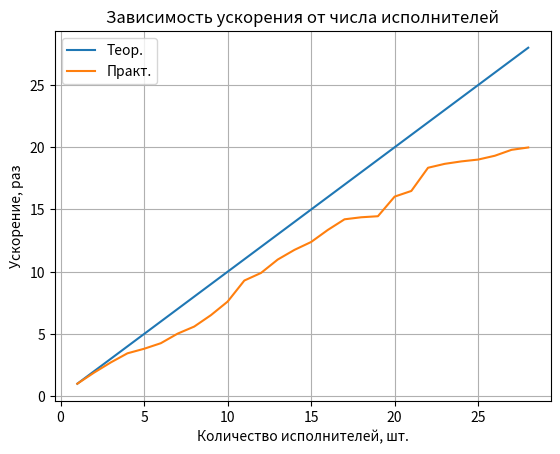

This chart was generated by the following Python code:
import numpy as np
from matplotlib import pyplot as plt

data = np.array([
    [1, 137.212255],
    [2, 72.610457],
    [3, 50.678244],
    [4, 39.857912],
    [5, 36.022686],
    [6, 32.244974],
    [7, 27.328168],
    [8, 24.533725],
    [9, 21.076217],
    [10, 18.056046],
    [11, 14.769144],
    [12, 13.855936],
    [13, 12.498948],
    [14, 11.673640],
    [15, 11.075279],
    [16, 10.271840],
    [17, 9.654781],
    [18, 9.544956],
    [19, 9.489656],
    [20, 8.556723],
    [21, 8.321113],
    [22, 7.475905],
    [23, 7.349897],
    [24, 7.272982],
    [25, 7.216984],
    [26, 7.102561],
    [27, 6.931818],
    [28, 6.866326],
])

y_pract = []
for i in data:
    y_pract.append(data[0][1] / i[1])

x = np.arange(1, 29)
y_teor = x

plt.plot(x, y_teor, label='Теор.')
plt.plot(x, y_pract, label='Практ.')
plt.legend()
plt.grid()
plt.title('Зависимость ускорения от числа исполнителей')
plt.ylabel('Ускорение, раз')
plt.xlabel('Количество исполнителей, шт.')
plt.show()
